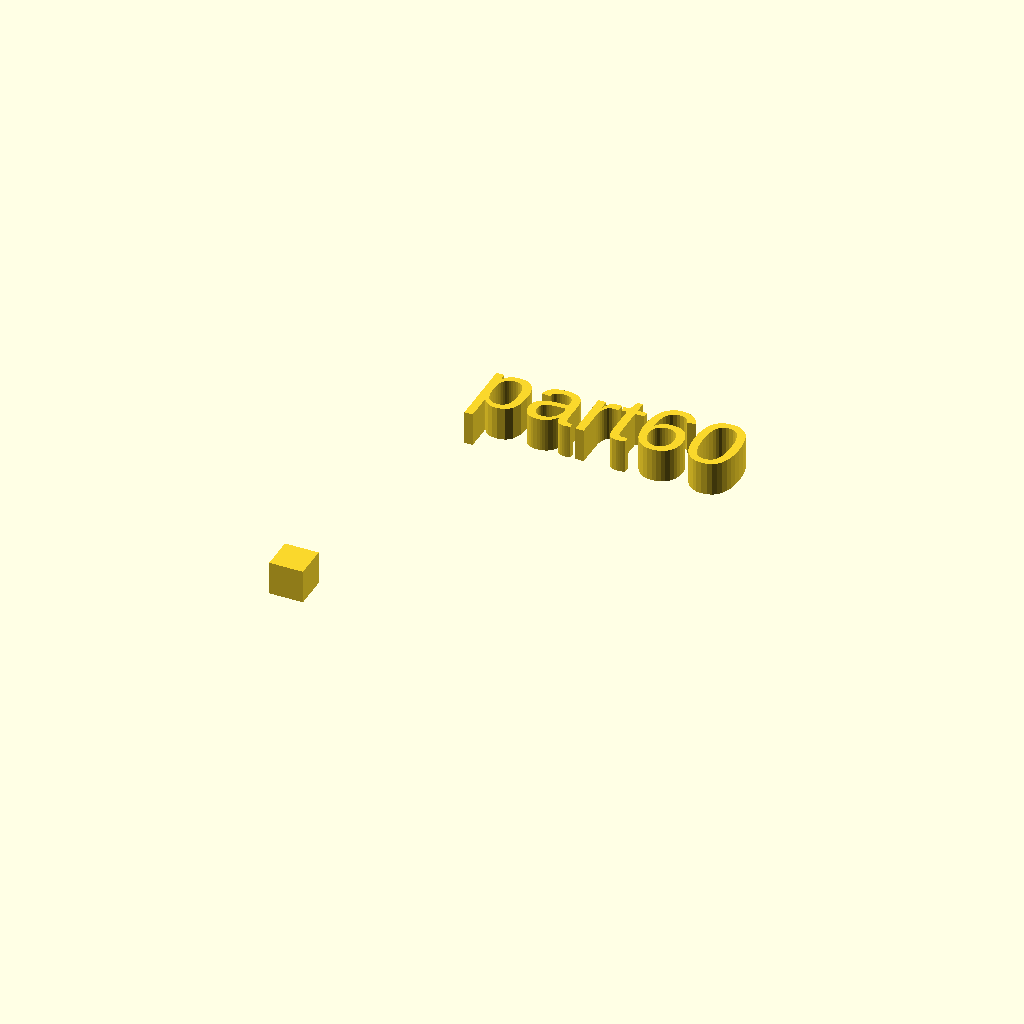
Cell 1 — every parameter at its default value.
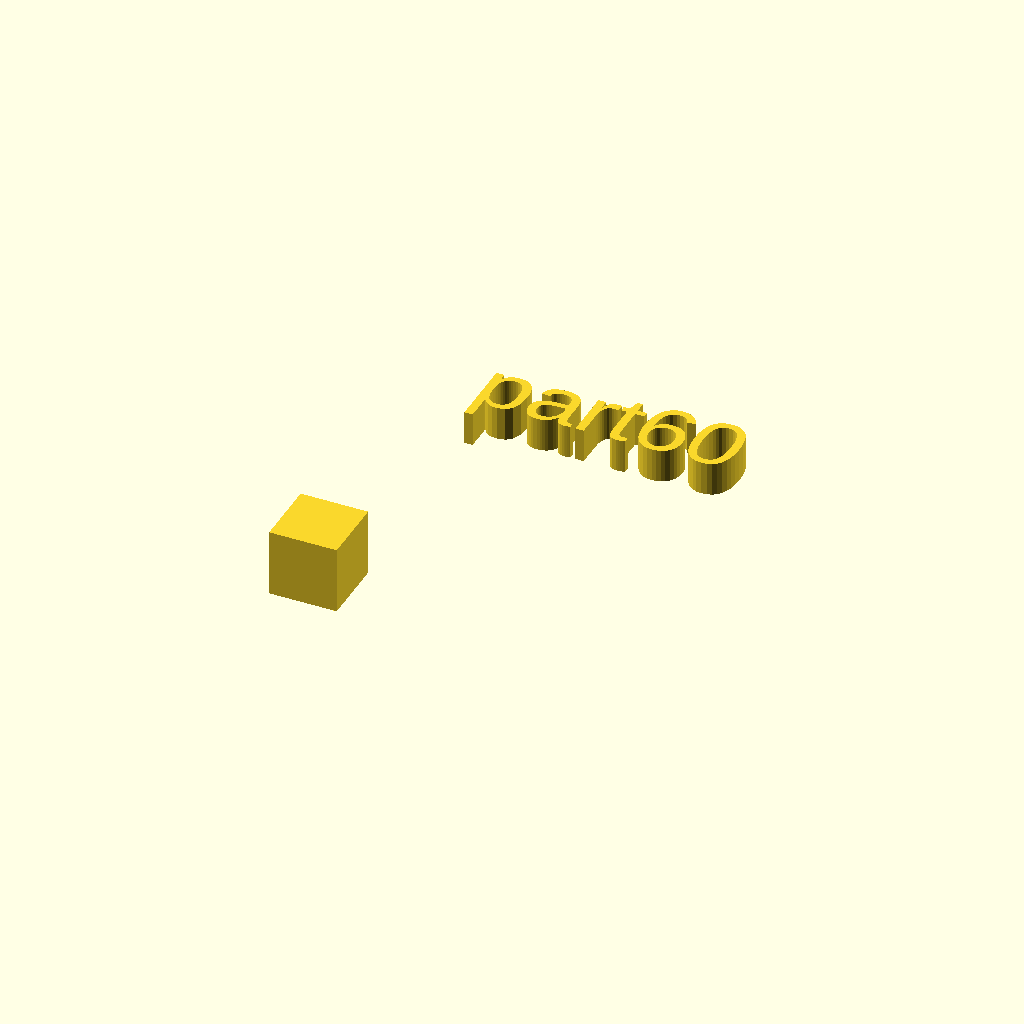
Cell 2: xdim = 10 (everything else at default).
One fixed orthographic camera (rotation 55°, 0°, 25°; colour scheme Cornfield) for every cell.
OpenSCAD source file docs/local_scad/part60.scad:
//[CUSTOMIZATION]
// X Dimension
xdim=5;
// Y Dimension
ydim=16;
// Z Dimension
zdim=6;
// Message
txt="part60";
module __END_CUSTOMIZATIONS () {}
cube(xdim,ydim,zdim);
translate([20,20,20]) { linear_extrude(5) text(txt, font="Liberation Sans"); }
Parameter table extracted from the source (name, type, default, range or options):
xdim: number, default 5
ydim: number, default 16
zdim: number, default 6
txt: string, default "part60"
